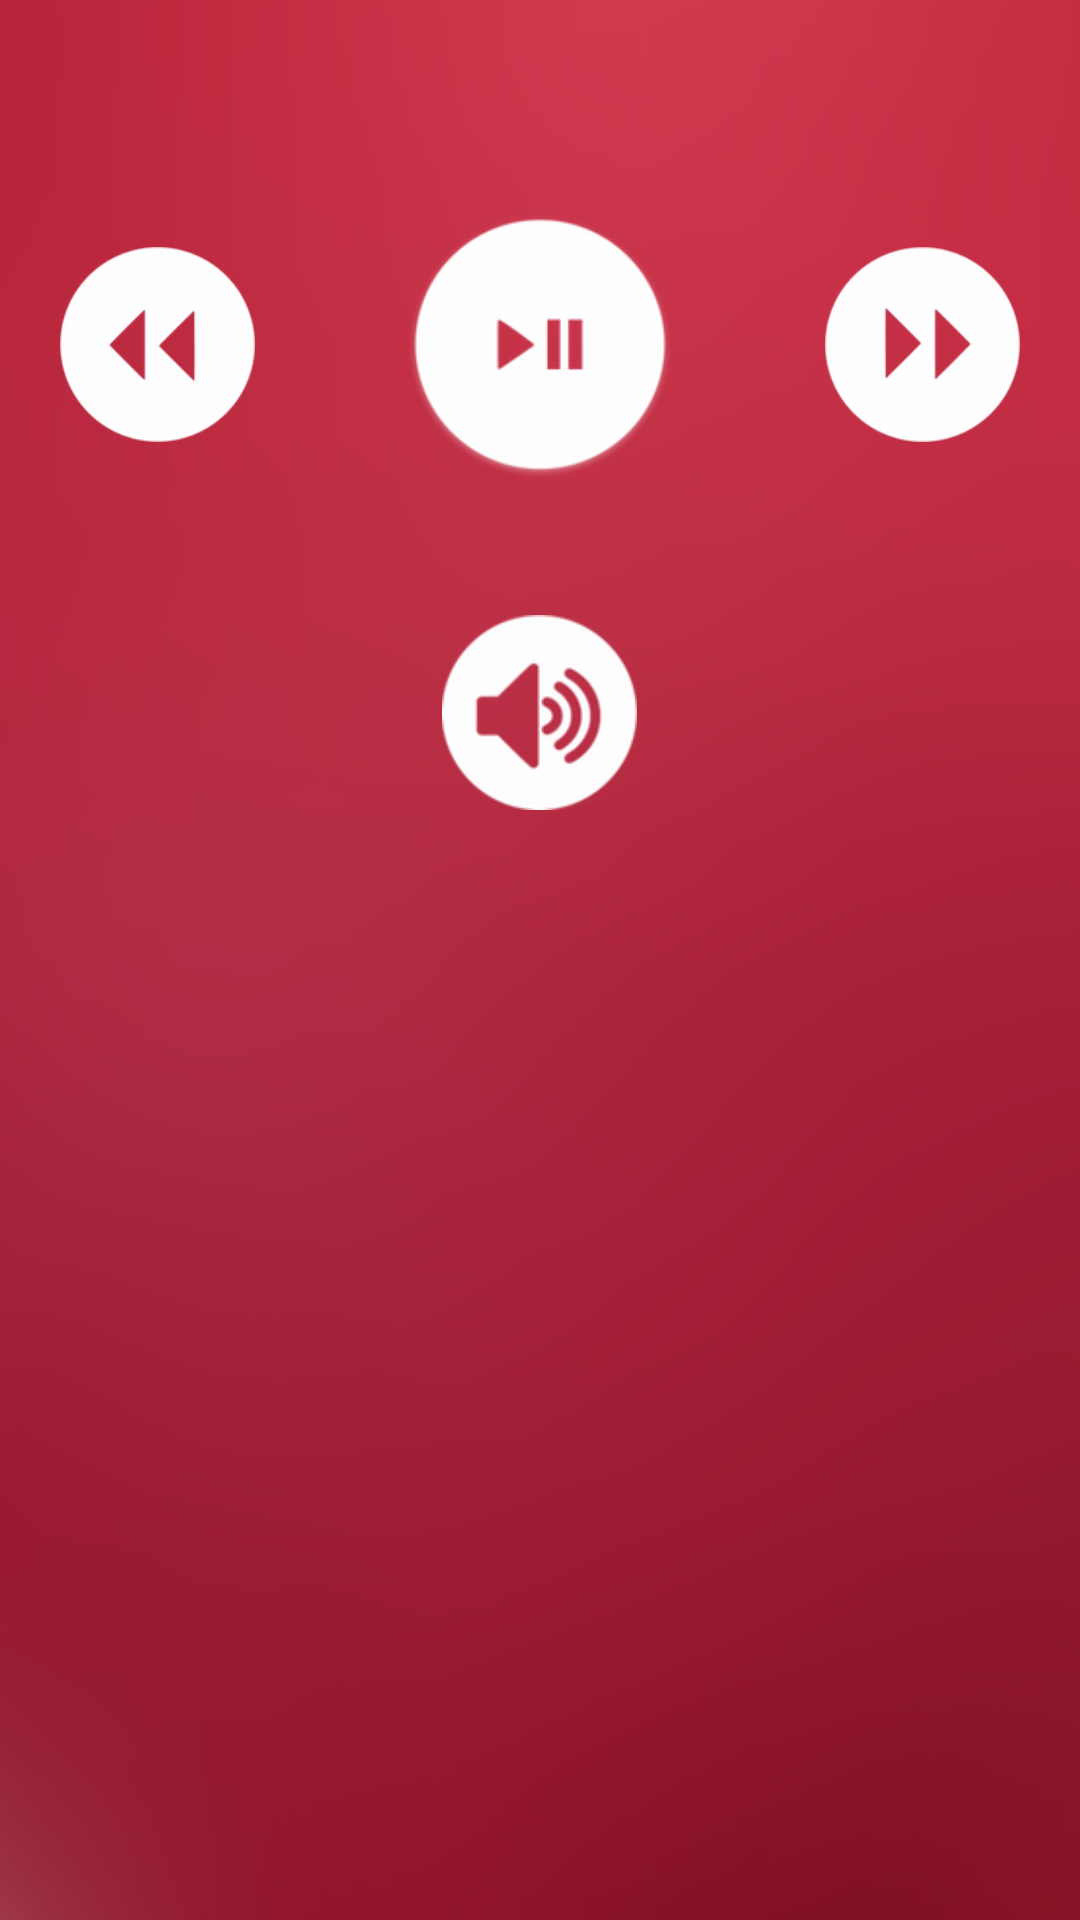

Reconstruct the res/layout file that produces this screen, plus the resources it refers to.
<!-- AndroidManifest.xml: application theme AppTheme -->
<!-- res/layout/music_cantrol.xml -->
<?xml version="1.0" encoding="utf-8"?>
<RelativeLayout xmlns:android="http://schemas.android.com/apk/res/android"
    android:layout_width="match_parent"
    android:layout_height="match_parent"
    android:layout_marginBottom="10dp"
    android:background="@drawable/appbackground"
    android:clickable="true">


    <RelativeLayout
        android:id="@+id/mainrelative"
        android:layout_width="wrap_content"
        android:layout_height="250dp"
        android:gravity="center_vertical|center_horizontal">


    </RelativeLayout>

    <RelativeLayout
        android:id="@+id/mainrel"
        android:layout_width="wrap_content"
        android:layout_height="wrap_content"
        android:layout_marginTop="35dp">

        <RelativeLayout
            android:id="@+id/relative6"
            android:layout_width="fill_parent"
            android:layout_height="wrap_content"
            android:layout_alignParentStart="true"
            android:layout_alignParentTop="true"
            android:layout_marginTop="35dp">

            <ImageView
                android:id="@+id/imgforword"
                android:layout_width="65dp"
                android:layout_height="65dp"
android:layout_marginLeft="50dp"
                android:layout_marginRight="15dp"
                android:background="@drawable/forward"
                android:layout_centerVertical="true"
                android:layout_toEndOf="@+id/imgplaypause" />

            <ImageView
                android:id="@+id/imgreverse"
                android:layout_width="65dp"
                android:layout_height="65dp"
                android:layout_centerVertical="true"
                android:layout_marginRight="50dp"
                android:layout_marginLeft="15dp"
                android:background="@drawable/reverse"
                android:layout_alignTop="@+id/imgforword"
                android:layout_toStartOf="@+id/imgplaypause" />

            <ImageView
                android:id="@+id/imgplaypause"
                android:layout_width="90dp"
                android:layout_height="90dp"
                android:layout_alignParentTop="true"
                android:layout_centerHorizontal="true"
                android:background="@drawable/playpause" />

        </RelativeLayout>

        <RelativeLayout
            android:id="@+id/volumestatus"
            android:layout_width="fill_parent"
            android:layout_height="90dp"
            android:layout_alignParentStart="true"
            android:layout_alignParentTop="true"
            android:layout_marginTop="35dp"
            android:background="#ffffff"
            android:visibility="gone">

            <ImageView
                android:id="@+id/upwhite"
                android:layout_width="55dp"
                android:layout_height="55dp"
                android:layout_alignParentEnd="true"
                android:layout_centerVertical="true"

                android:layout_marginRight="15dp"
                android:background="@drawable/upwhite" />

            <ImageView
                android:id="@+id/upred"
                android:layout_width="55dp"
                android:layout_height="55dp"
                android:layout_alignParentEnd="true"
                android:layout_centerVertical="true"

                android:layout_marginRight="15dp"
                android:background="@drawable/upred" />

            <ImageView
                android:id="@+id/downwhite"
                android:layout_width="65dp"
                android:layout_height="65dp"
                android:layout_alignParentStart="true"
                android:layout_centerVertical="true"

                android:layout_marginLeft="15dp"
                android:background="@drawable/downwhite" />

            <ImageView
                android:id="@+id/downred"
                android:layout_width="65dp"
                android:layout_height="65dp"
                android:layout_alignParentStart="true"
                android:layout_centerVertical="true"

                android:layout_marginLeft="15dp"
                android:background="@drawable/downred" />

            <TextView
                android:id="@+id/textView"
                android:layout_width="wrap_content"
                android:layout_height="wrap_content"
                android:layout_centerHorizontal="true"
                android:layout_centerVertical="true"
                android:text="Tilt to change volume"
                android:textSize="16sp"
                android:textStyle="bold" />


        </RelativeLayout>
    </RelativeLayout>

    <ImageView
        android:id="@+id/imgvolumecantrol"
        android:layout_width="65dp"
        android:layout_height="65dp"
        android:layout_below="@+id/mainrel"
        android:layout_centerHorizontal="true"
        android:layout_marginTop="45dp"
        android:background="@drawable/volup" />

    <RelativeLayout
        android:id="@+id/manualVolume"
        android:layout_width="wrap_content"
        android:layout_height="wrap_content"
        android:layout_below="@+id/imgvolumecantrol"
        android:layout_centerHorizontal="true"
        android:layout_marginTop="10dp"
        android:visibility="gone"
        android:gravity="center">

        <SeekBar
            android:id="@+id/seekbarvolcon"
            android:layout_width="match_parent"
            android:layout_height="wrap_content"
            android:layout_centerHorizontal="true"
            android:layout_marginLeft="30dp"
            android:layout_marginRight="30dp"
            android:layout_marginTop="50dp" />

        <ImageView
            android:id="@+id/imageView5"
            android:layout_width="40dp"
            android:layout_height="40dp"
            android:layout_alignEnd="@+id/seekbarvolcon"
            android:layout_below="@+id/seekbarvolcon"
            android:background="@drawable/upwhite" />

        <ImageView
            android:id="@+id/imageView6"
            android:layout_width="50dp"
            android:layout_height="50dp"
            android:layout_alignStart="@+id/seekbarvolcon"
            android:layout_alignTop="@+id/imageView5"
            android:background="@drawable/downwhite" />

        <TextView
            android:id="@+id/textView2"
            android:layout_width="wrap_content"
            android:layout_height="wrap_content"
            android:layout_alignBottom="@+id/imageView5"
            android:layout_centerHorizontal="true"
            android:text="Change volume"
            android:textColor="#ffffff"
            android:textSize="16sp"
            android:textStyle="bold" />
    </RelativeLayout>
</RelativeLayout>
<!-- resources referenced by this layout -->
<resources>
  <!-- drawable appbackground: png bitmap (drawable-mdpi, 106936 bytes) -->
  <!-- drawable downred: png bitmap (drawable-mdpi, 2305 bytes) -->
  <!-- drawable downwhite: png bitmap (drawable-mdpi, 2279 bytes) -->
  <!-- drawable forward: png bitmap (drawable-mdpi, 16438 bytes) -->
  <!-- drawable playpause: png bitmap (drawable-mdpi, 7452 bytes) -->
  <!-- drawable reverse: png bitmap (drawable-mdpi, 16252 bytes) -->
  <!-- drawable upred: png bitmap (drawable-mdpi, 4578 bytes) -->
  <!-- drawable upwhite: png bitmap (drawable-mdpi, 4475 bytes) -->
  <!-- drawable volup: png bitmap (drawable-mdpi, 8946 bytes) -->
  <style name="AppTheme" parent="Theme.AppCompat.Light.DarkActionBar">
     
      
      <item name="android:activatedBackgroundIndicator">@drawable/drawerselector</item>
      </style>
  <!-- drawable drawerselector (drawable) -->
  <?xml version="1.0" encoding="utf-8"?>
  <selector xmlns:android="http://schemas.android.com/apk/res/android">
      <item android:state_activated="true" android:drawable="@color/drawertoselect" />
      <item android:state_checked="true" android:drawable="@color/drawertoselect"/>
      <item android:state_pressed="true" android:drawable="@color/drawertoselect" />
      <item android:drawable="@android:color/transparent" />
  </selector>
  <color name="drawertoselect">#ffebee</color>
</resources>
